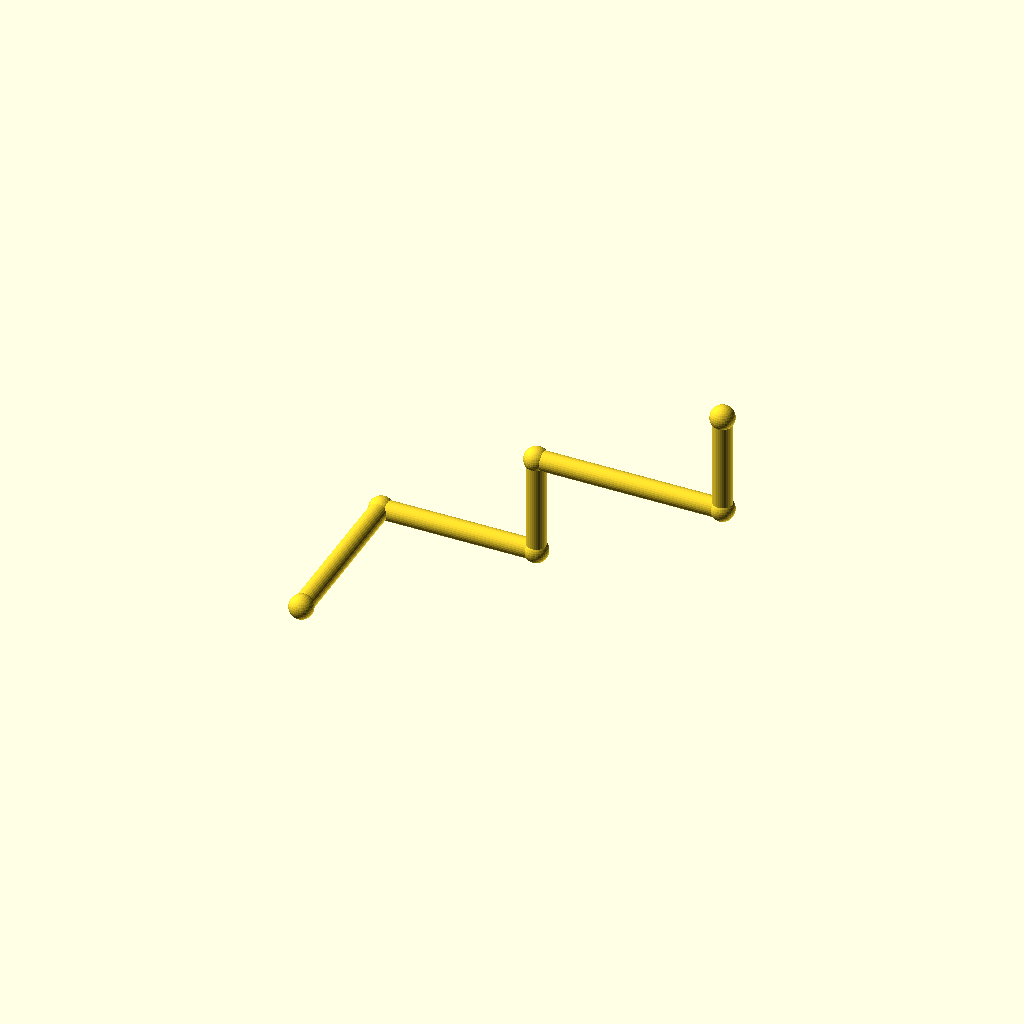
Cell 1 — every parameter at its default value.
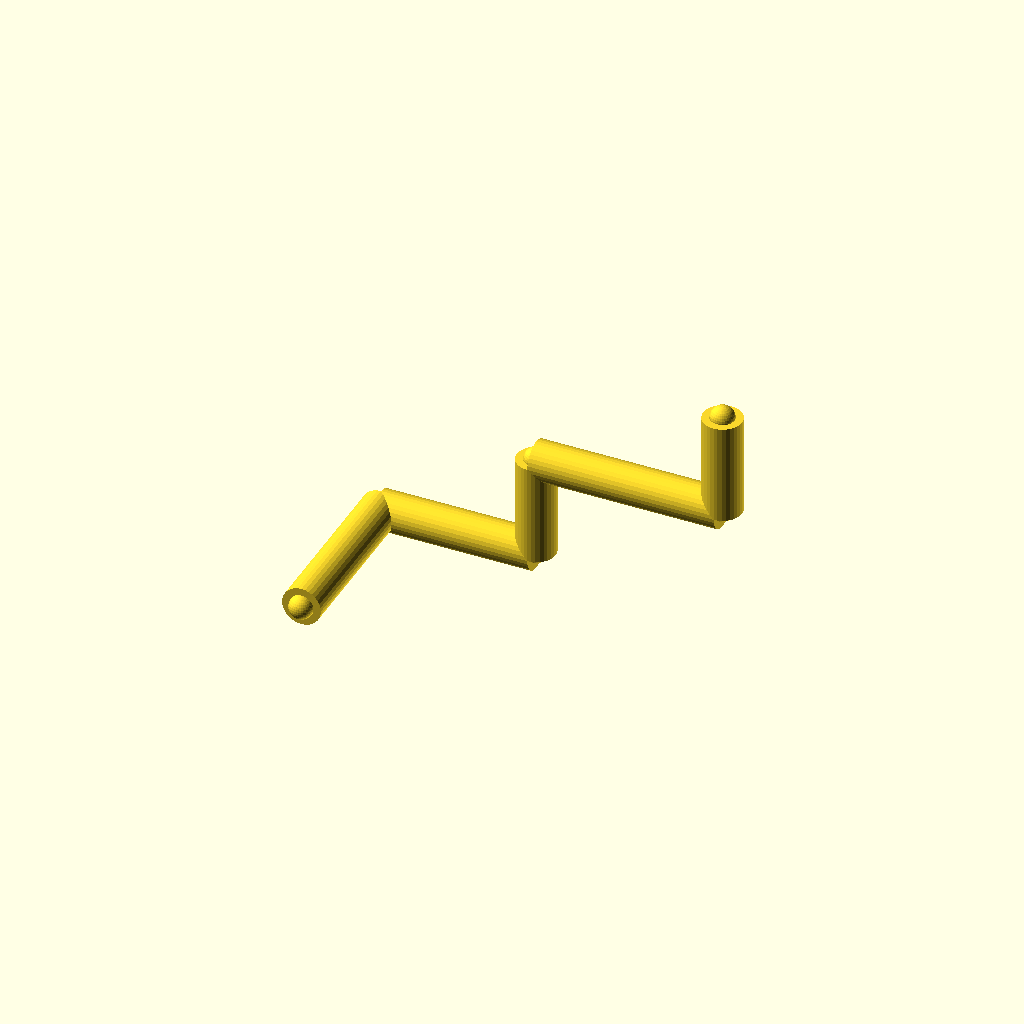
Cell 2: pipe_r = 5 (everything else at default).
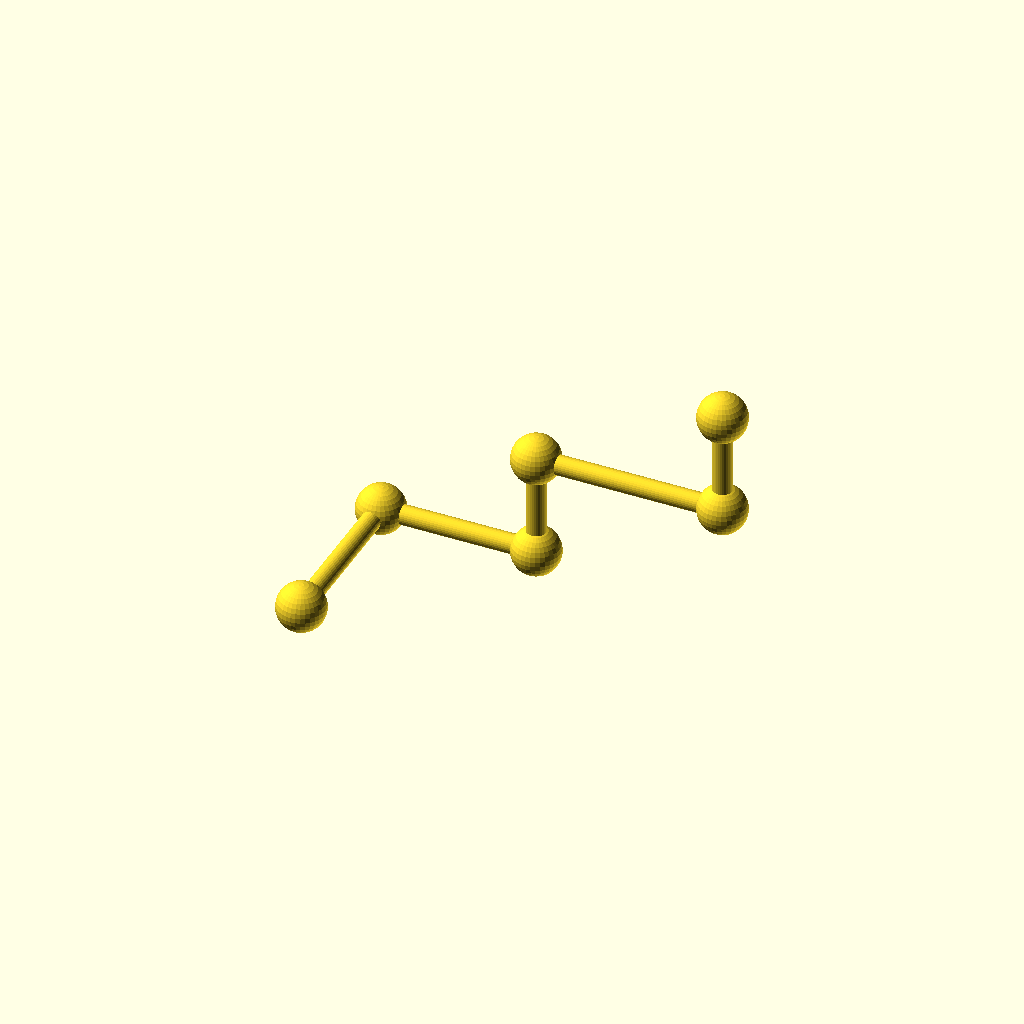
Cell 3: the same model with collar_r = 6.2.
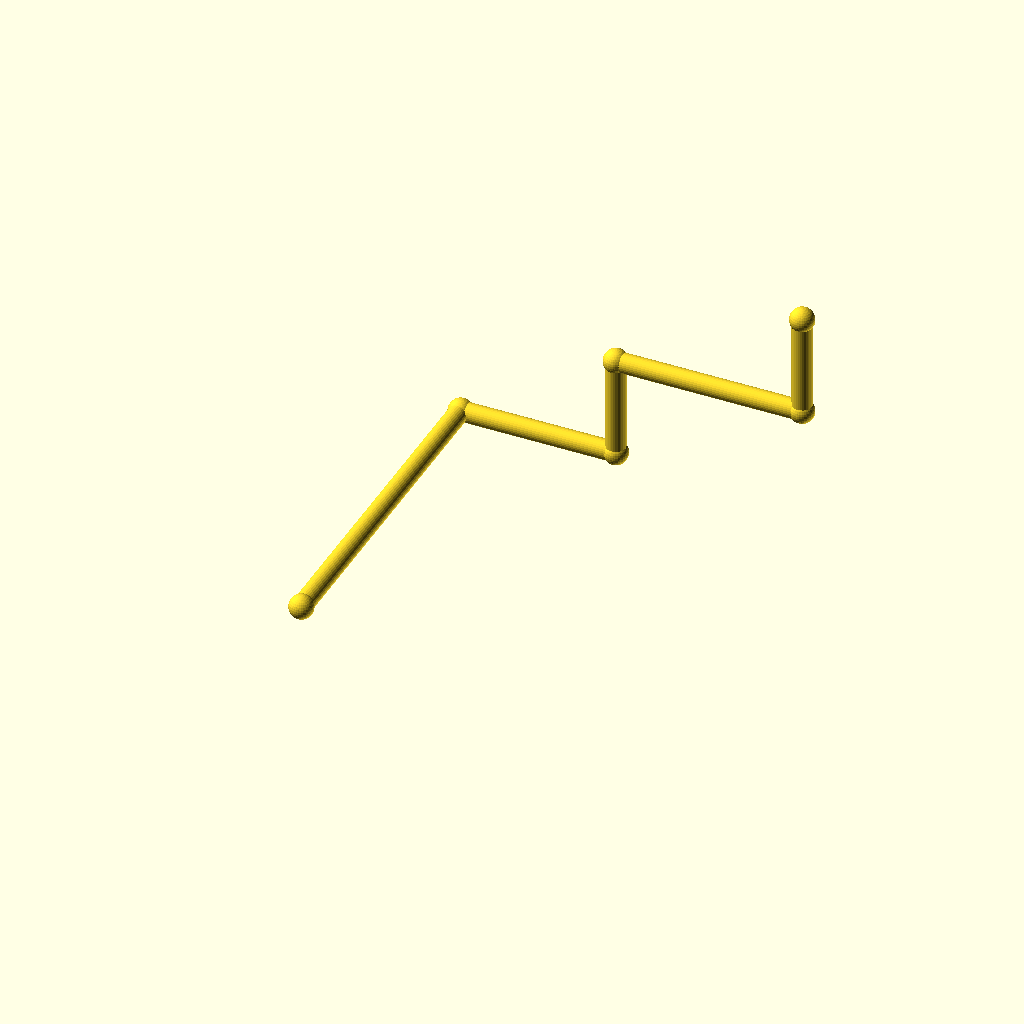
Cell 4: leg_1 = 88 (everything else at default).
One fixed orthographic camera (rotation 55°, 0°, 25°; colour scheme Cornfield) for every cell.
OpenSCAD source file optional_data/data/wire2/piperoutes/scene_0027.scad:
$fn = 32;

// ----------------------------------------------------------------------
// Pipe route
// ----------------------------------------------------------------------

// --- parameters (mm) ---
pipe_r = 2.5;             // pipe radius
collar_r = 3.1;           // joint collar radius
turn_90 = 90;             // right-angle elbow, degrees
turn_45 = 45;             // diagonal elbow angle, degrees
leg_1 = 44;               // length of pipe segment 1
leg_2 = 40;               // length of pipe segment 2
leg_3 = 26;               // length of pipe segment 3
leg_4 = 48;               // length of pipe segment 4
leg_5 = 26;               // length of pipe segment 5
segments = 5;             // number of straight pipe segments

bbox_x = (leg_2 + leg_4) - (0) + 2 * collar_r;  // overall X, joints included
bbox_y = (leg_1) - (0) + 2 * collar_r;  // overall Y, joints included
bbox_z = (leg_3 + leg_5) - (0) + 2 * collar_r;  // overall Z, joints included
pipe_d = 2 * pipe_r;  // pipe outer diameter
collar_d = 2 * collar_r;  // collar diameter
p0 = [0, 0, 0];
p1 = p0 + [0, 1, 0] * leg_1;
p2 = p1 + [1, 0, 0] * leg_2;
p3 = p2 + [0, 0, 1] * leg_3;
p4 = p3 + [1, 0, 0] * leg_4;
p5 = p4 + [0, 0, 1] * leg_5;
nodes = [p0, p1, p2, p3, p4, p5];

module member(a, b, r) {
  /* round stock from joint a to joint b, ends buried in the joint balls */
  d = b - a;
  length = norm(d);
  translate(a) rotate([0, acos(d[2] / length), atan2(d[1], d[0])])
    cylinder(h = length, r = r);
}

module joint(p, r) {
  /* ball at the joint centre, fatter than every member meeting there */
  translate(p) sphere(r = r);
}

/* members - each call is one graph edge */
member(nodes[0], nodes[1], pipe_r);
member(nodes[1], nodes[2], pipe_r);
member(nodes[2], nodes[3], pipe_r);
member(nodes[3], nodes[4], pipe_r);
member(nodes[4], nodes[5], pipe_r);

/* joint balls */
for (p = nodes) joint(p, collar_r);
Parameter table extracted from the source (name, type, default, range or options):
pipe_r: number, default 2.5
collar_r: number, default 3.1
turn_90: number, default 90
turn_45: number, default 45
leg_1: number, default 44
leg_2: number, default 40
leg_3: number, default 26
leg_4: number, default 48
leg_5: number, default 26
segments: number, default 5
p0: vector, default [0, 0, 0]
